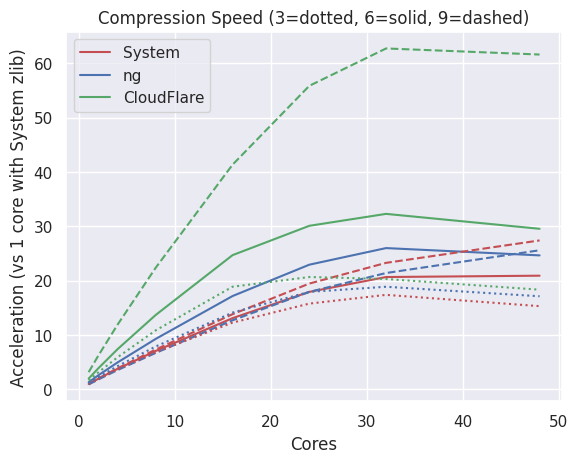

Generate this figure with matplotlib:
import matplotlib.pyplot as plt
import seaborn as sns
import numpy as np
sns.set()

x = np.array([1, 2, 4, 8, 16, 24, 32, 48])

colors  = ['r','b','g']
plt.title('Compression Speed (3=dotted, 6=solid, 9=dashed)')
plt.xlabel('Cores')
plt.ylabel('Acceleration (vs 1 core with System zlib)')
labels  = ['System','ng','CloudFlare']

#Level 6 = default
#time in milliseconds as a function of number of cores
cf = np.array([33241,17116,8994,4844,2690,2208,2058,2249])
ng = np.array([49822,25610,13409,7137,3868,2896,2556,2695])
sys = np.array([66507,33813,17572,9374,5067,3703,3214,3176])
#acceleration relative to pigz (system zlib) using single core
cf = sys[0]/cf
ng = sys[0]/ng
sys = sys[0]/sys
lines = [sys,ng,cf]
for i,c,l in zip(lines,colors,labels):  
    plt.plot(x,i,c,label='l')
    plt.legend(labels)    

#Level 9 = slowest
#time in milliseconds as a function of number of cores
cf = np.array([57532,29475,15391,8160,4425,3276,2917,2970])
ng = np.array([198453,99975,51397,27177,14382,10195,8542,7146])
sys = np.array([183077,91591,47132,24887,13215,9393,7857,6675])
#acceleration relative to pigz (system zlib) using single core
cf = sys[0]/cf
ng = sys[0]/ng
sys = sys[0]/sys
lines = [sys,ng,cf]
for i,c,l in zip(lines,colors,labels):  
    plt.plot(x,i,c,label='l',linestyle="--")

#Level 3 = fast
#time in milliseconds as a function of number of cores
cf = np.array([20958,11034,5867,3183,1833,1675,1705,1888])
ng = np.array([29556,15388,8097,4377,2450,1930,1834,2021])
sys = np.array([34667,17947,9423,5060,2817,2194,1991,2261])
#acceleration relative to pigz (system zlib) using single core
cf = sys[0]/cf
ng = sys[0]/ng
sys = sys[0]/sys
lines = [sys,ng,cf]
for i,c,l in zip(lines,colors,labels):  
    plt.plot(x,i,c,label='l',linestyle=":")

plt.show()

